Run: headless pygame with SDL's dummy video driver; simulated clock (each Clock.tick advances the game by its frame time, no real sleeping); random seed 0; keys injected as events and as key.get_pressed() state; no mouse input.
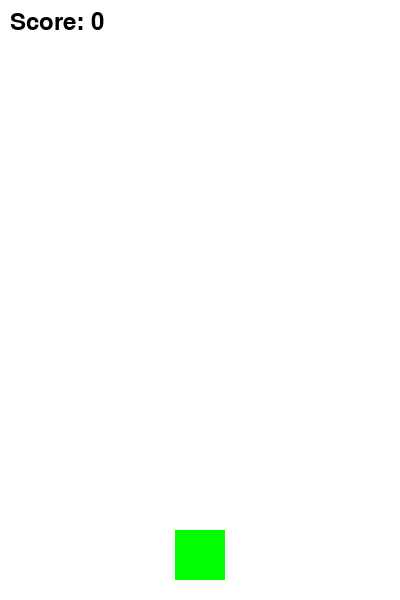
Frame 1 of 4 · flips 1–60 · no input
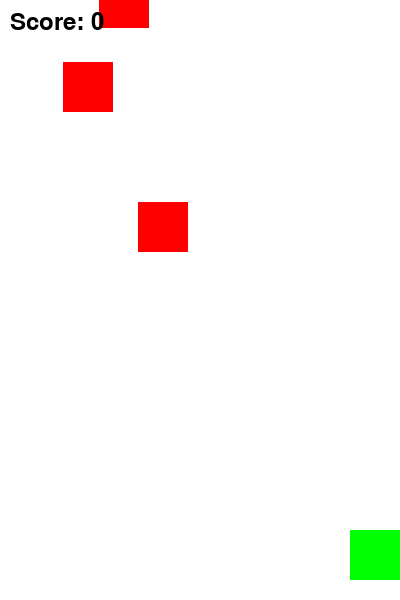
Frame 2 of 4 · flips 61–180 · tapped SPACE, RETURN · held RIGHT (→), D
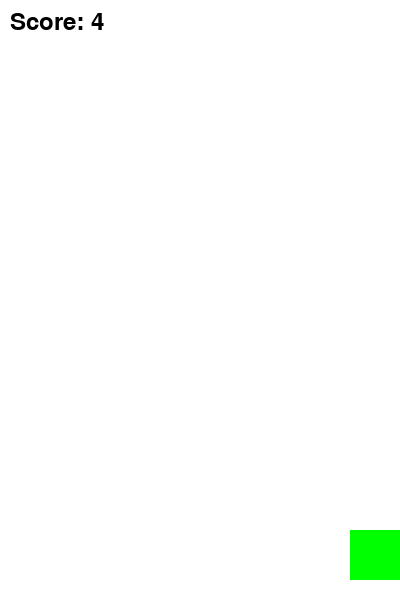
Frame 3 of 4 · flips 181–300 · held DOWN (↓), S
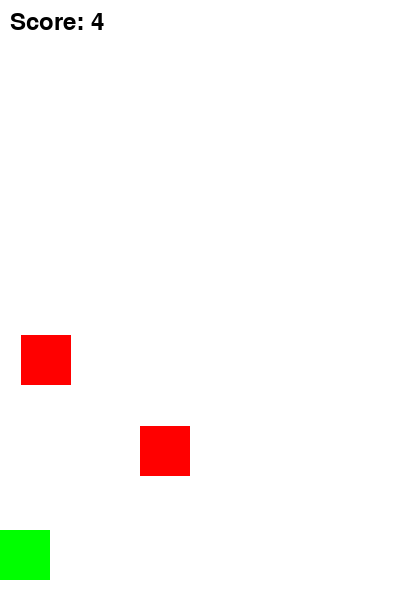
Frame 4 of 4 · flips 301–420 · held LEFT (←), A, UP (↑), W

The pygame program that drew these frames:

import pygame
import random

# Initialize PyGame
pygame.init()

# Screen dimensions
SCREEN_WIDTH = 400
SCREEN_HEIGHT = 600
SCREEN = pygame.display.set_mode((SCREEN_WIDTH, SCREEN_HEIGHT))
pygame.display.set_caption("Ira - Endless Runner Prototype")

# Colors
WHITE = (255, 255, 255)
BLACK = (0, 0, 0)
GREEN = (0, 255, 0)
RED = (255, 0, 0)

# Player setup
player_width = 50
player_height = 50
player_x = SCREEN_WIDTH // 2 - player_width // 2
player_y = SCREEN_HEIGHT - player_height - 20
player_speed = 5

# Obstacle setup
obstacle_width = 50
obstacle_height = 50
obstacle_speed = 7
obstacles = []

# Game loop variables
running = True
clock = pygame.time.Clock()
score = 0

def draw_player(x, y):
    pygame.draw.rect(SCREEN, GREEN, [x, y, player_width, player_height])

def draw_obstacle(obstacle_list):
    for obs in obstacle_list:
        pygame.draw.rect(SCREEN, RED, obs)

def check_collision(player_rect, obstacle_list):
    for obs in obstacle_list:
        if player_rect.colliderect(obs):
            return True
    return False

# Main Game Loop
while running:
    for event in pygame.event.get():
        if event.type == pygame.QUIT:
            running = False

    # Player movement
    keys = pygame.key.get_pressed()
    if keys[pygame.K_LEFT] and player_x > 0:
        player_x -= player_speed
    if keys[pygame.K_RIGHT] and player_x < SCREEN_WIDTH - player_width:
        player_x += player_speed

    # Create new obstacles
    if random.randrange(0, 50) == 1:
        obs_x = random.randrange(0, SCREEN_WIDTH - obstacle_width)
        obs_y = -obstacle_height
        obstacles.append(pygame.Rect(obs_x, obs_y, obstacle_width, obstacle_height))

    # Move obstacles and remove off-screen ones
    for obs in obstacles[:]:
        obs.y += obstacle_speed
        if obs.y > SCREEN_HEIGHT:
            obstacles.remove(obs)
            score += 1

    # Drawing
    SCREEN.fill(WHITE)
    draw_player(player_x, player_y)
    draw_obstacle(obstacles)

    # Collision detection
    player_rect = pygame.Rect(player_x, player_y, player_width, player_height)
    if check_collision(player_rect, obstacles):
        running = False
        print(f"Game Over! Final Score: {score}")

    # Display score (basic)
    font = pygame.font.SysFont(None, 35)
    score_text = font.render(f"Score: {score}", True, BLACK)
    SCREEN.blit(score_text, (10, 10))

    pygame.display.flip()
    clock.tick(30)

pygame.quit()
